Run: headless pygame with SDL's dummy video driver; simulated clock (each Clock.tick advances the game by its frame time, no real sleeping); random seed 0; keys injected as events and as key.get_pressed() state; no mouse input.
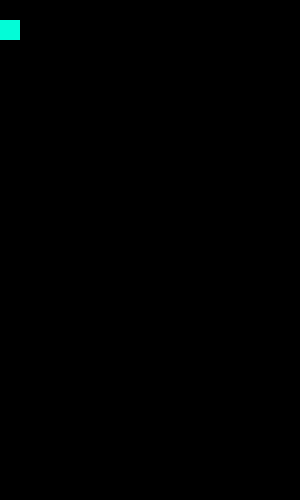
Frame 1 of 4 · flips 1–60 · no input
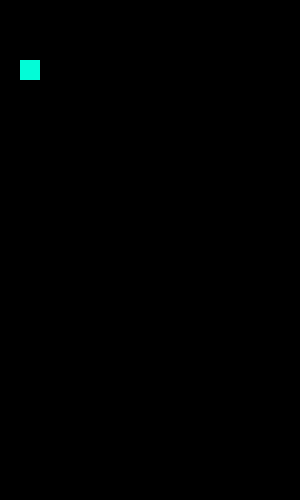
Frame 2 of 4 · flips 61–180 · tapped SPACE, RETURN · held RIGHT (→), D
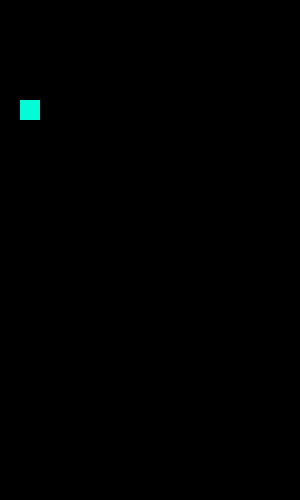
Frame 3 of 4 · flips 181–300 · held DOWN (↓), S
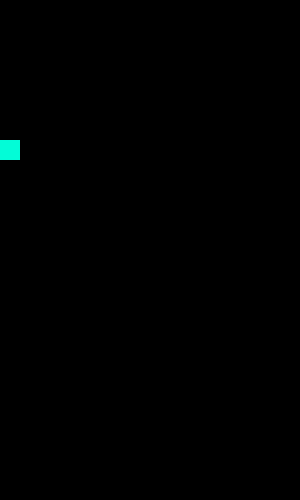
Frame 4 of 4 · flips 301–420 · held LEFT (←), A, UP (↑), W

The pygame program that drew these frames:

import pygame
from pygame import draw

WINDOW_SCALE = (300, 500)
BLOCK_SCALE = (20, 20)

FPS = 60
HORIZONTAL_SPEED = 1
VERTICAL_SPEED = 1

screen = pygame.display.set_mode(WINDOW_SCALE)


class block(pygame.sprite.Sprite):
    def __init__(self, color):

        self.x = 0
        self.y = 0

        self.width = BLOCK_SCALE[0]
        self.hight = BLOCK_SCALE[1]

        self.color = color

        self.move_delay_frames = FPS
        self.move_delay_frames_timer_y = FPS
        self.move_delay_frames_timer_x = FPS

        self.rect = pygame.Rect(self.x, self.y, self.width, self.hight)
        draw.rect(screen, self.color, self.rect)

    def move_down(self):

        self.move_delay_frames_timer_y -= VERTICAL_SPEED
        if self.move_delay_frames_timer_y > 0:
            return

        self.move_delay_frames_timer_y = self.move_delay_frames
        self.y += BLOCK_SCALE[0]

    def move_horizontal(self, direction):
        self.x += direction * BLOCK_SCALE[0]

    def draw(self):
        self.rect = pygame.Rect(self.x, self.y, self.width, self.hight)
        draw.rect(screen, self.color, self.rect)


def update(b: block):
    screen.fill((0, 0, 0))
    b.move_down()
    b.draw()
    pygame.display.update()


def main():
    run = True
    clock = pygame.time.Clock()
    b = block((3, 252, 215))

    while run:
        update(b)
        clock.tick(FPS)

        for event in pygame.event.get():
            if event.type == pygame.QUIT:
                run = False

            if event.type == pygame.KEYDOWN:
                if event.key == pygame.K_RIGHT:
                    b.move_horizontal(1)
                if event.key == pygame.K_LEFT:
                    b.move_horizontal(-1)
    pygame.quit()


if __name__ == '__main__':
    main()
